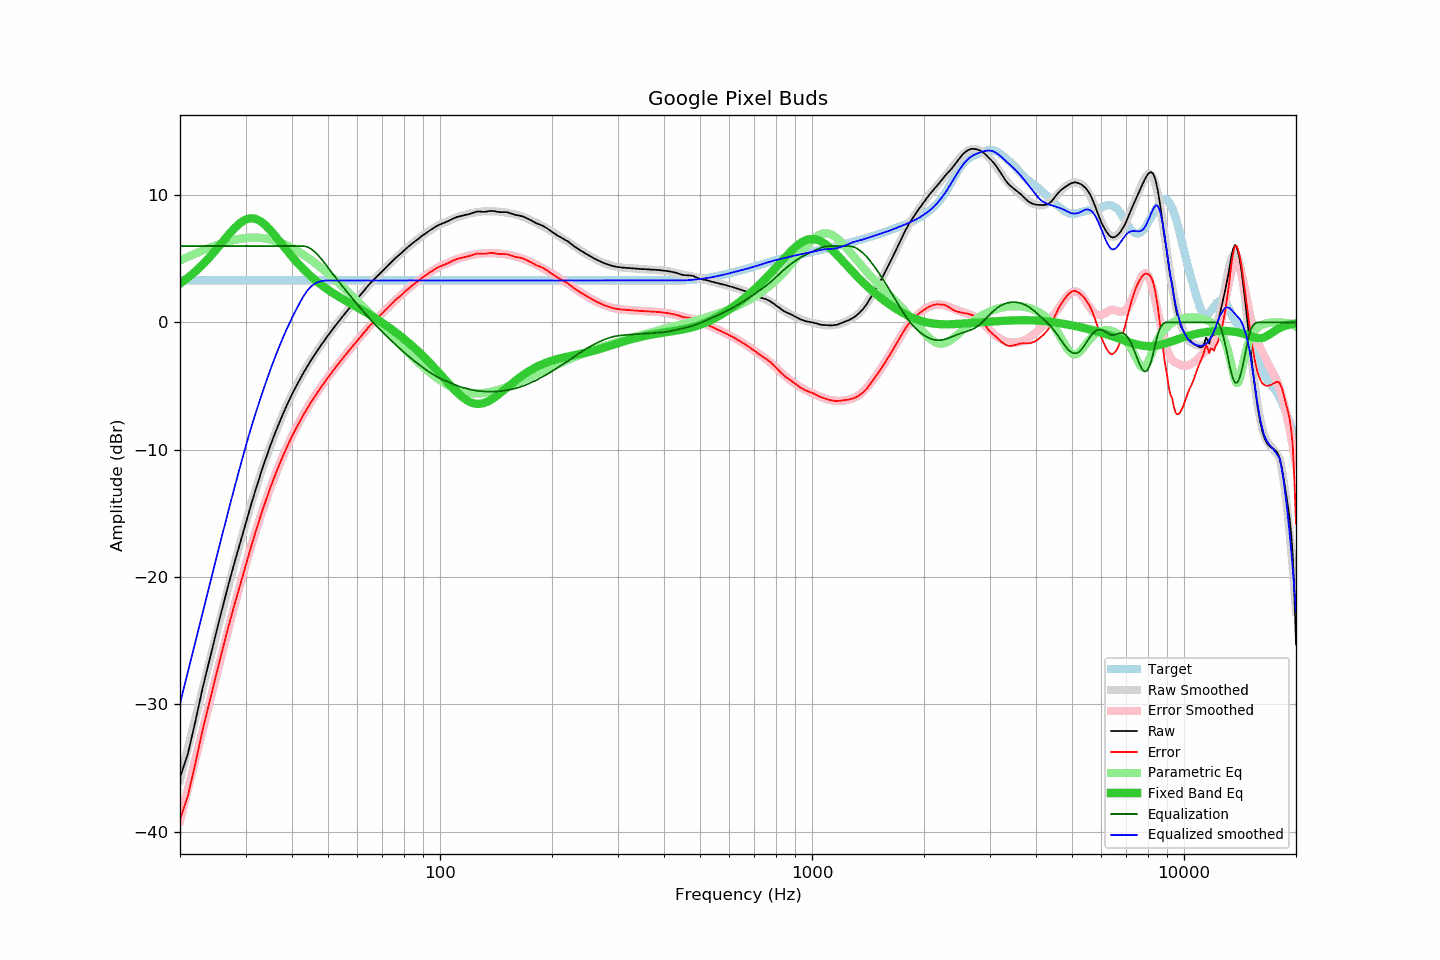

The table this chart was drawn from, first rows:
frequency, raw, error, smoothed, error_smoothed, equalization, parametric_eq, equalized_raw, equalized_smoothed, target
20, -35.75, -39.05, -35.94, -39.15, 6.00, 3.05, -29.75, -29.94, 3.30
21, -33.90, -37.20, -33.47, -36.69, 6.00, 3.50, -27.90, -27.47, 3.30
22, -31.33, -34.63, -31.10, -34.34, 6.00, 4.00, -25.33, -25.10, 3.30
23, -28.74, -32.04, -28.83, -32.08, 6.00, 4.54, -22.74, -22.83, 3.30
24, -26.52, -29.82, -26.66, -29.92, 6.00, 5.11, -20.52, -20.66, 3.30
25, -24.42, -27.72, -24.60, -27.86, 6.00, 5.71, -18.42, -18.60, 3.30
26, -22.44, -25.74, -22.63, -25.91, 6.00, 6.31, -16.44, -16.63, 3.30
27, -20.59, -23.89, -20.77, -24.06, 6.00, 6.88, -14.59, -14.77, 3.30
28, -18.91, -22.21, -19.01, -22.30, 6.00, 7.39, -12.91, -13.01, 3.30
29, -17.36, -20.66, -17.36, -20.65, 6.00, 7.81, -11.36, -11.36, 3.30
30, -15.84, -19.14, -15.80, -19.10, 6.00, 8.08, -9.84, -9.80, 3.30
31, -14.40, -17.70, -14.36, -17.68, 6.00, 8.19, -8.40, -8.36, 3.30
32, -13.07, -16.37, -13.06, -16.37, 6.00, 8.13, -7.07, -7.06, 3.30
33, -11.84, -15.14, -11.86, -15.15, 6.00, 7.93, -5.84, -5.86, 3.30
34, -10.71, -14.01, -10.74, -14.03, 6.00, 7.62, -4.71, -4.74, 3.30
35, -9.67, -12.97, -9.71, -13.00, 6.00, 7.24, -3.67, -3.71, 3.30
36, -8.72, -12.02, -8.76, -12.05, 6.00, 6.82, -2.72, -2.76, 3.30
37, -7.86, -11.16, -7.88, -11.17, 6.00, 6.39, -1.86, -1.88, 3.30
38, -7.06, -10.36, -7.06, -10.36, 6.00, 5.97, -1.06, -1.06, 3.30
39, -6.33, -9.63, -6.32, -9.62, 6.00, 5.56, -0.33, -0.32, 3.30
40, -5.65, -8.95, -5.64, -8.94, 6.00, 5.17, 0.35, 0.36, 3.30
41, -5.04, -8.34, -5.02, -8.31, 6.00, 4.81, 0.96, 0.98, 3.30
42, -4.47, -7.77, -4.45, -7.73, 6.00, 4.48, 1.53, 1.55, 3.30
43, -3.93, -7.23, -3.92, -7.20, 6.00, 4.16, 2.07, 2.08, 3.30
44, -3.44, -6.74, -3.42, -6.70, 5.93, 3.88, 2.49, 2.51, 3.30
45, -2.97, -6.27, -2.96, -6.24, 5.78, 3.61, 2.80, 2.82, 3.30
46, -2.54, -5.84, -2.53, -5.81, 5.55, 3.37, 3.01, 3.03, 3.30
47, -2.13, -5.43, -2.12, -5.40, 5.28, 3.15, 3.15, 3.16, 3.30
48, -1.75, -5.05, -1.73, -5.01, 4.98, 2.94, 3.23, 3.25, 3.30
49, -1.38, -4.68, -1.36, -4.65, 4.65, 2.74, 3.27, 3.29, 3.30
50, -1.02, -4.32, -1.01, -4.30, 4.30, 2.56, 3.28, 3.29, 3.30
51, -0.68, -3.98, -0.68, -3.97, 3.97, 2.39, 3.28, 3.29, 3.30
52, -0.36, -3.66, -0.35, -3.64, 3.64, 2.23, 3.28, 3.29, 3.30
53, -0.05, -3.35, -0.04, -3.33, 3.33, 2.08, 3.28, 3.29, 3.30
54, 0.25, -3.05, 0.26, -3.03, 3.03, 1.94, 3.28, 3.29, 3.30
55, 0.55, -2.75, 0.55, -2.74, 2.74, 1.80, 3.29, 3.29, 3.30
56, 0.83, -2.47, 0.83, -2.46, 2.46, 1.67, 3.29, 3.29, 3.30
57, 1.10, -2.20, 1.11, -2.18, 2.18, 1.54, 3.28, 3.29, 3.30
58, 1.37, -1.93, 1.38, -1.92, 1.92, 1.42, 3.28, 3.29, 3.30
59, 1.62, -1.68, 1.64, -1.65, 1.65, 1.29, 3.27, 3.29, 3.30
60, 1.88, -1.42, 1.90, -1.40, 1.40, 1.17, 3.28, 3.29, 3.30
61, 2.13, -1.17, 2.14, -1.15, 1.15, 1.05, 3.28, 3.30, 3.30
62, 2.38, -0.92, 2.38, -0.91, 0.91, 0.93, 3.29, 3.30, 3.30
63, 2.62, -0.68, 2.62, -0.68, 0.68, 0.81, 3.30, 3.29, 3.30
64, 2.87, -0.43, 2.84, -0.45, 0.45, 0.69, 3.32, 3.29, 3.30
65, 3.09, -0.21, 3.06, -0.24, 0.24, 0.57, 3.32, 3.29, 3.30
66, 3.29, -0.01, 3.27, -0.02, 0.02, 0.45, 3.31, 3.29, 3.30
67, 3.49, 0.19, 3.47, 0.18, -0.18, 0.33, 3.31, 3.29, 3.30
68, 3.67, 0.37, 3.67, 0.38, -0.38, 0.21, 3.29, 3.29, 3.30
69, 3.85, 0.55, 3.86, 0.57, -0.57, 0.09, 3.28, 3.30, 3.30
70, 4.03, 0.73, 4.05, 0.75, -0.75, -0.04, 3.28, 3.30, 3.30
71, 4.20, 0.90, 4.22, 0.93, -0.93, -0.16, 3.27, 3.29, 3.30
72, 4.38, 1.08, 4.40, 1.10, -1.10, -0.28, 3.27, 3.29, 3.30
73, 4.56, 1.26, 4.56, 1.27, -1.27, -0.41, 3.29, 3.29, 3.30
74, 4.74, 1.44, 4.73, 1.44, -1.44, -0.53, 3.30, 3.29, 3.30
75, 4.91, 1.61, 4.89, 1.60, -1.60, -0.66, 3.31, 3.29, 3.30
76, 5.07, 1.77, 5.05, 1.75, -1.75, -0.79, 3.31, 3.29, 3.30
77, 5.21, 1.91, 5.21, 1.91, -1.91, -0.91, 3.30, 3.30, 3.30
78, 5.35, 2.05, 5.36, 2.06, -2.06, -1.04, 3.29, 3.30, 3.30
79, 5.49, 2.19, 5.50, 2.20, -2.20, -1.17, 3.28, 3.30, 3.30
... 553 more rows
